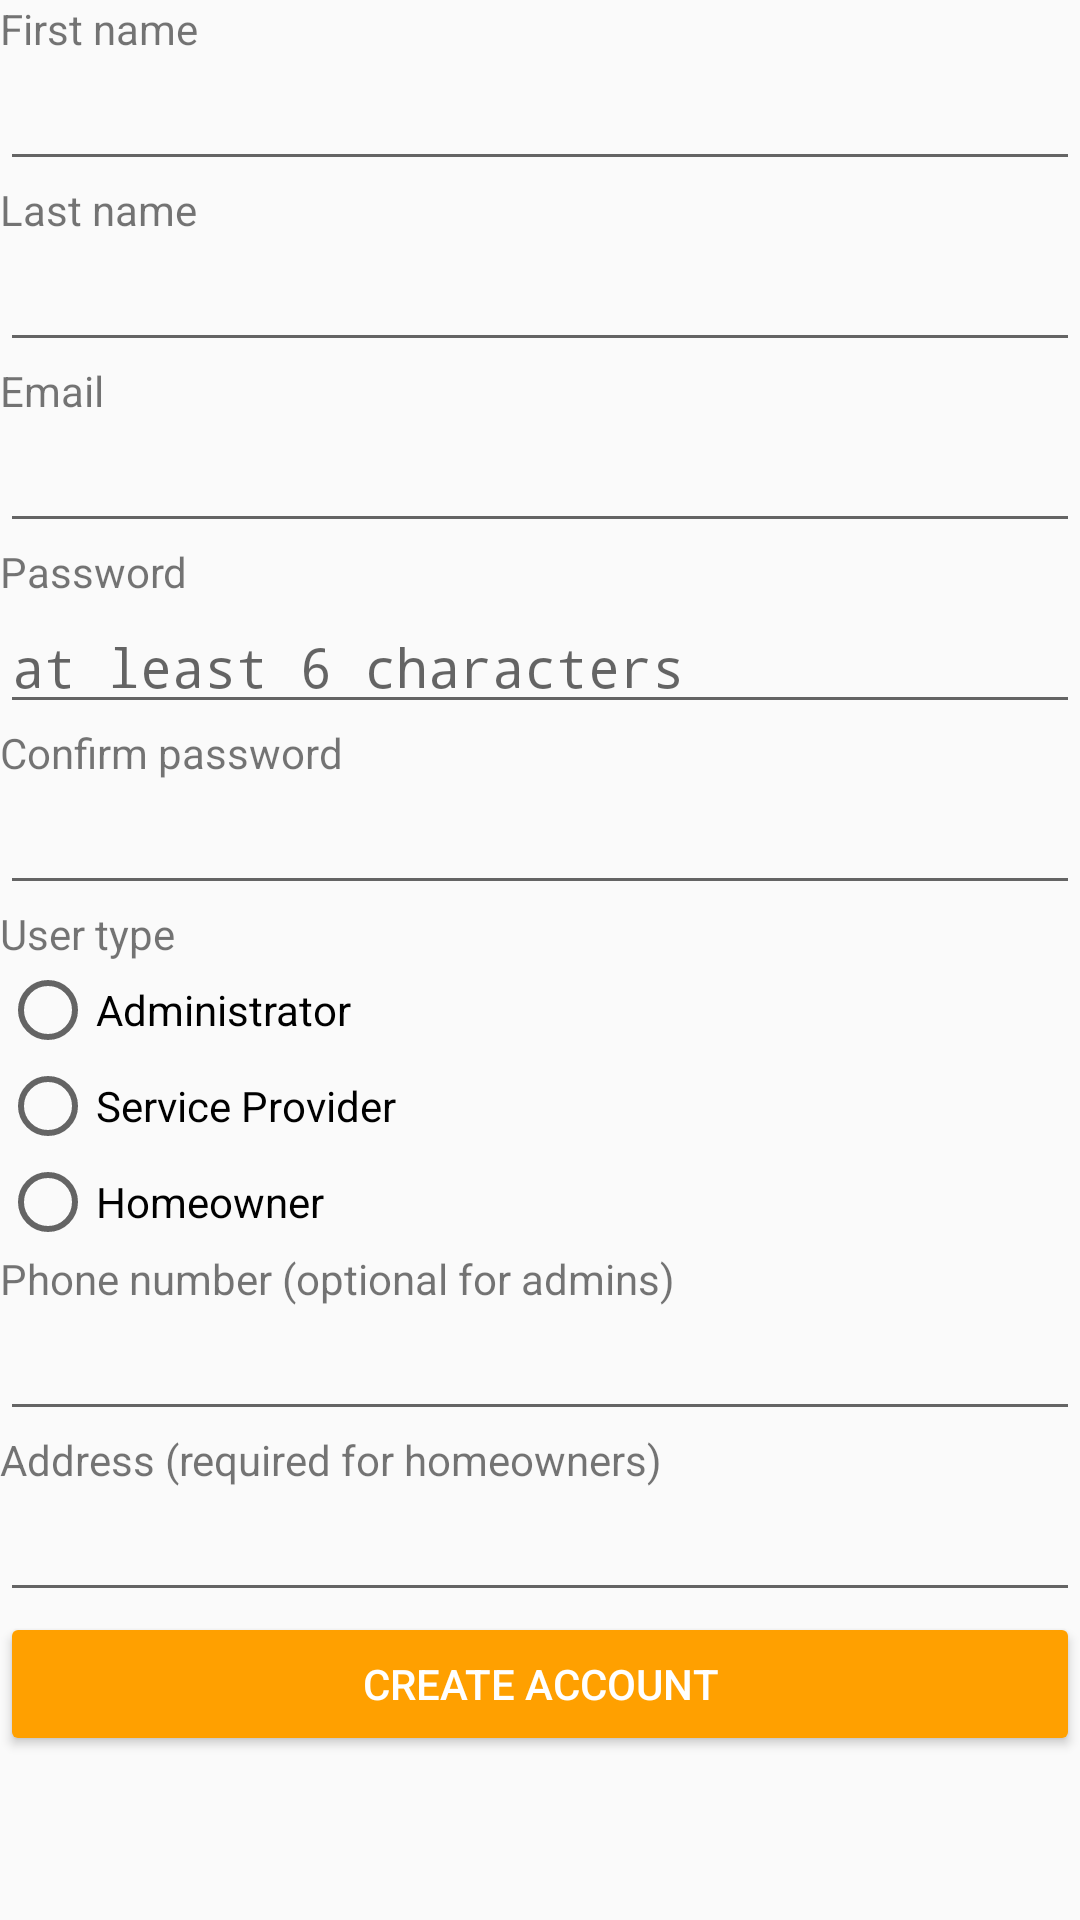

Reconstruct the res/layout file that produces this screen, plus the resources it refers to.
<!-- AndroidManifest.xml: application theme AppTheme -->
<!-- res/layout/content_create_account.xml -->
<?xml version="1.0" encoding="utf-8"?>
<android.support.v4.widget.NestedScrollView xmlns:android="http://schemas.android.com/apk/res/android"
    xmlns:app="http://schemas.android.com/apk/res-auto"
    xmlns:tools="http://schemas.android.com/tools"
    android:id="@+id/createAccountForm"
    android:layout_width="match_parent"
    android:layout_height="match_parent"
    app:layout_behavior="@string/appbar_scrolling_view_behavior"
    tools:context=".CreateAccountActivity"
    tools:showIn="@layout/activity_create_account">

    <LinearLayout
        android:layout_width="match_parent"
        android:layout_height="wrap_content"
        android:orientation="vertical">



        <LinearLayout
            android:layout_width="match_parent"
            android:layout_height="match_parent"
            android:orientation="vertical">

            <TextView
                android:id="@+id/firstNameText"
                android:layout_width="wrap_content"
                android:layout_height="wrap_content"
                android:layout_weight="1"
                android:text="@string/first_name" />

            <EditText
                android:id="@+id/fieldFirstName"
                android:layout_width="match_parent"
                android:layout_height="wrap_content"
                android:layout_weight="1"
                android:ems="10"
                android:inputType="textPersonName" />
        </LinearLayout>

        <LinearLayout
            android:layout_width="match_parent"
            android:layout_height="match_parent"
            android:orientation="vertical">

            <TextView
                android:id="@+id/lastNameText"
                android:layout_width="wrap_content"
                android:layout_height="wrap_content"
                android:layout_weight="1"
                android:text="@string/last_name" />

            <EditText
                android:id="@+id/fieldLastName"
                android:layout_width="match_parent"
                android:layout_height="wrap_content"
                android:layout_weight="1"
                android:ems="10"
                android:inputType="textPersonName" />
        </LinearLayout>

        <LinearLayout
            android:layout_width="match_parent"
            android:layout_height="match_parent"
            android:orientation="vertical">

            <TextView
                android:id="@+id/emailText"
                android:layout_width="wrap_content"
                android:layout_height="wrap_content"
                android:layout_weight="1"
                android:text="@string/email" />

            <EditText
                android:id="@+id/fieldEmail2"
                android:layout_width="match_parent"
                android:layout_height="wrap_content"
                android:layout_weight="1"
                android:ems="10"
                android:inputType="textEmailAddress" />
        </LinearLayout>

        <LinearLayout
            android:layout_width="match_parent"
            android:layout_height="match_parent"
            android:orientation="vertical">

            <TextView
                android:id="@+id/passwordText"
                android:layout_width="wrap_content"
                android:layout_height="wrap_content"
                android:layout_weight="1"
                android:text="@string/password" />

            <EditText
                android:id="@+id/fieldPassword2"
                android:layout_width="match_parent"
                android:layout_height="wrap_content"
                android:layout_weight="1"
                android:ems="10"
                android:hint="@string/password_hint"
                android:inputType="textPassword" />
        </LinearLayout>

        <LinearLayout
            android:layout_width="match_parent"
            android:layout_height="match_parent"
            android:orientation="vertical">

            <TextView
                android:id="@+id/confirmPassword"
                android:layout_width="wrap_content"
                android:layout_height="wrap_content"
                android:layout_weight="1"
                android:text="@string/confirm_password" />

            <EditText
                android:id="@+id/fieldPassword3"
                android:layout_width="match_parent"
                android:layout_height="wrap_content"
                android:layout_weight="1"
                android:ems="10"
                android:inputType="textPassword" />

        </LinearLayout>

        <LinearLayout
            android:layout_width="match_parent"
            android:layout_height="match_parent"
            android:orientation="vertical">

            <TextView
                android:id="@+id/userTypeText"
                android:layout_width="match_parent"
                android:layout_height="wrap_content"
                android:text="@string/user_type" />

            <RadioGroup
                android:id="@+id/userTypeRadio"
                android:layout_width="match_parent"
                android:layout_height="match_parent">

                <RadioButton
                    android:id="@+id/adminRadioBtn"
                    android:layout_width="wrap_content"
                    android:layout_height="wrap_content"
                    android:layout_weight="1"
                    android:text="@string/admin" />

                <RadioButton
                    android:id="@+id/serviceProvRadioBtn"
                    android:layout_width="wrap_content"
                    android:layout_height="wrap_content"
                    android:layout_weight="1"
                    android:text="@string/service_provider" />

                <RadioButton
                    android:id="@+id/homeownerRadioBtn"
                    android:layout_width="wrap_content"
                    android:layout_height="wrap_content"
                    android:layout_weight="1"
                    android:text="@string/homeowner" />

            </RadioGroup>

        </LinearLayout>


        <LinearLayout
            android:layout_width="match_parent"
            android:layout_height="match_parent"
            android:orientation="vertical">

            <TextView
                android:id="@+id/phoneText"
                android:layout_width="match_parent"
                android:layout_height="wrap_content"
                android:text="@string/phone_title_text" />

            <EditText
                android:id="@+id/fieldPhone"
                android:layout_width="match_parent"
                android:layout_height="wrap_content"
                android:ems="10"
                android:inputType="phone" />

        </LinearLayout>

        <LinearLayout
            android:layout_width="match_parent"
            android:layout_height="match_parent"
            android:orientation="vertical">

            <TextView
                android:id="@+id/addressText"
                android:layout_width="match_parent"
                android:layout_height="wrap_content"
                android:text="@string/address_title_text" />

            <EditText
                android:id="@+id/fieldAddress"
                android:layout_width="match_parent"
                android:layout_height="wrap_content"
                android:ems="10"
                android:inputType="textPostalAddress" />


        </LinearLayout>


        <Button
            android:id="@+id/emailCreateAccountButton2"
            style="@style/Widget.AppCompat.Button.Colored"
            android:layout_width="match_parent"
            android:layout_height="wrap_content"
            android:layout_weight="1"
            android:onClick="createAccount"
            android:text="@string/create_account"
            android:theme="@style/ThemeOverlay.MyDarkButton" />

    </LinearLayout>
</android.support.v4.widget.NestedScrollView>
<!-- res/layout/activity_create_account.xml (included above) -->
<?xml version="1.0" encoding="utf-8"?>
<android.support.constraint.ConstraintLayout xmlns:android="http://schemas.android.com/apk/res/android"
    xmlns:app="http://schemas.android.com/apk/res-auto"
    xmlns:tools="http://schemas.android.com/tools"
    android:layout_width="match_parent"
    android:layout_height="match_parent"
    android:fitsSystemWindows="true"
    tools:context=".CreateAccountActivity">

    <LinearLayout
        android:layout_width="match_parent"
        android:layout_height="match_parent"
        android:orientation="vertical">

        <android.support.v7.widget.Toolbar
            android:id="@+id/toolbar"
            android:layout_width="match_parent"
            android:layout_height="wrap_content"
            android:background="?attr/colorPrimary"
            android:minHeight="?attr/actionBarSize"
            android:theme="?attr/actionBarTheme"
            app:title="@string/create_account" />

        <include
            layout="@layout/content_create_account"
            android:layout_width="match_parent"
            android:layout_height="449dp" />
    </LinearLayout>


</android.support.constraint.ConstraintLayout>
<!-- resources referenced by this layout -->
<resources>
  <string name="address_title_text">Address (required for homeowners)</string>
  <string name="admin">Administrator</string>
  <string name="confirm_password">Confirm password</string>
  <string name="create_account">Create Account</string>
  <string name="email">Email</string>
  <string name="first_name">First name</string>
  <string name="homeowner">Homeowner</string>
  <string name="last_name">Last name</string>
  <string name="password">Password</string>
  <string name="password_hint">at least 6 characters</string>
  <string name="phone_title_text">Phone number (optional for admins)</string>
  <string name="service_provider">Service Provider</string>
  <string name="user_type">User type</string>
  <style name="ThemeOverlay.MyDarkButton" parent="ThemeOverlay.AppCompat.Dark">
          <item name="colorButtonNormal">@color/grey_500</item>
          <item name="colorAccent">@color/colorAccent</item>
          <item name="android:layout_marginRight">4dp</item>
          <item name="android:layout_marginLeft">4dp</item>
          <item name="android:textColor">@android:color/white</item>
      </style>
  <style name="AppTheme" parent="Theme.AppCompat.Light.DarkActionBar">
          <item name="colorPrimary">@color/colorPrimary</item>
          <item name="colorPrimaryDark">@color/colorPrimaryDark</item>
          <item name="colorAccent">@color/colorAccent</item>
      </style>
  <color name="grey_500">#9E9E9E</color>
  <color name="colorAccent">#ffa000</color>
  <color name="colorPrimary">#039BE5</color>
  <color name="colorPrimaryDark">#0288D1</color>
</resources>
